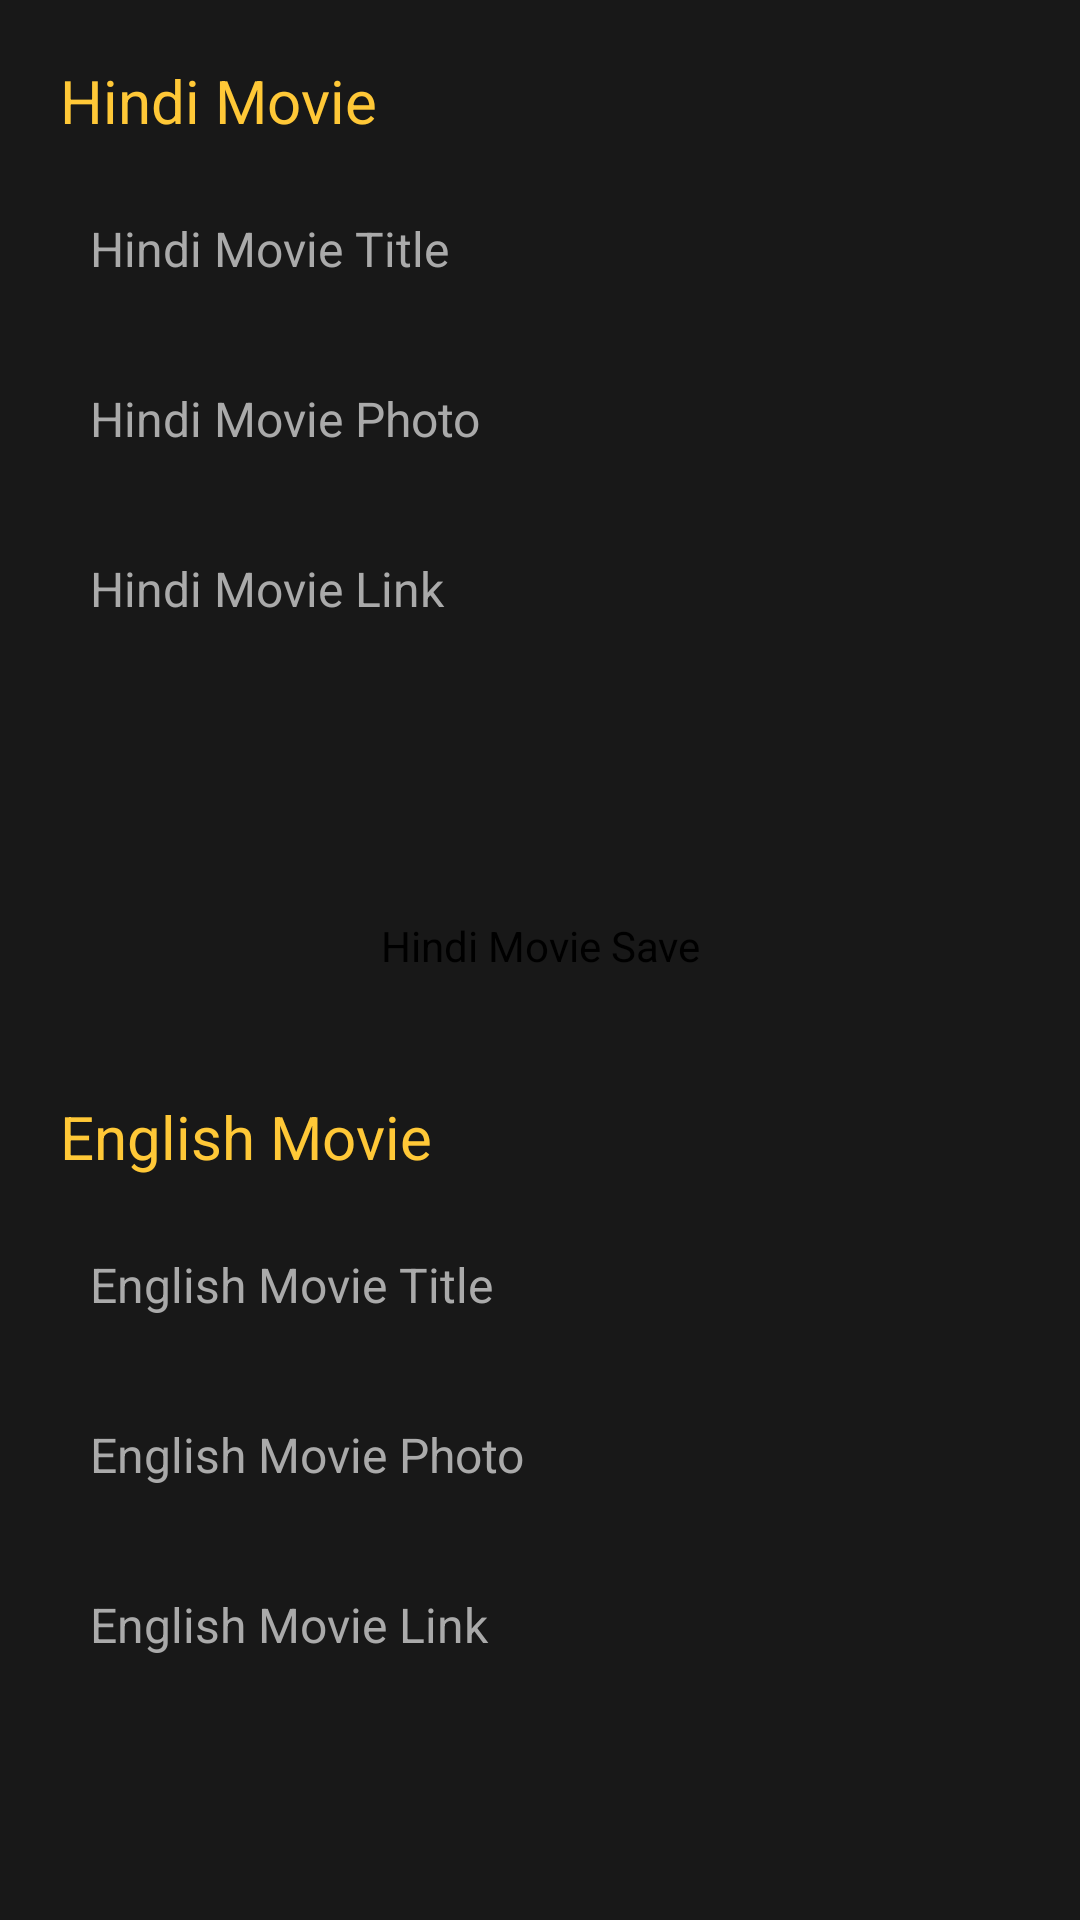

Write the Android layout XML for this screen, with the resource values it uses.
<!-- AndroidManifest.xml: application theme Theme.NeoflexAdmin -->
<!-- res/layout/activity_add_data.xml -->
<?xml version="1.0" encoding="utf-8"?>
<androidx.constraintlayout.widget.ConstraintLayout
    xmlns:android="http://schemas.android.com/apk/res/android"
    xmlns:app="http://schemas.android.com/apk/res-auto"
    xmlns:tools="http://schemas.android.com/tools"
    android:layout_width="match_parent"
    android:layout_height="match_parent"
    android:background="@color/dark_black"
    tools:context=".ui.AddDataActivity">

    <androidx.core.widget.NestedScrollView
        android:layout_width="match_parent"
        android:layout_height="match_parent"
        android:scrollbars="none">

        <LinearLayout
            android:layout_width="match_parent"
            android:layout_height="match_parent"
            android:layout_margin="20dp"
            android:orientation="vertical">

            <TextView
                android:layout_width="wrap_content"
                android:layout_height="wrap_content"
                android:text="Hindi Movie"
                android:textColor="@color/yellow"
                android:textSize="20sp"
                />

            <EditText
                android:id="@+id/HMTitle"
                android:layout_width="match_parent"
                android:layout_height="wrap_content"
                android:layout_marginTop="15dp"
                android:background="@drawable/et_outline_white"
                android:hint="Hindi Movie Title"
                android:inputType="textMultiLine"
                android:padding="10dp"
                android:textColorHint="@color/light_gray"
                android:textSize="16sp" />

            <EditText
                android:id="@+id/HMPhoto"
                android:layout_width="match_parent"
                android:layout_height="wrap_content"
                android:inputType="textMultiLine"
                android:layout_marginTop="15dp"
                android:textSize="16sp"
                android:padding="10dp"
                android:hint="Hindi Movie Photo"
                android:textColorHint="@color/light_gray"
                android:background="@drawable/et_outline_white"
                />

            <EditText
                android:id="@+id/HMLink"
                android:layout_width="match_parent"
                android:layout_height="100dp"
                android:inputType="textMultiLine"
                android:layout_marginTop="15dp"
                android:textSize="16sp"
                android:padding="10dp"
                android:hint="Hindi Movie Link"
                android:gravity="top|left"
                android:textColorHint="@color/light_gray"
                android:background="@drawable/et_outline_white"
                />

            <TextView
                android:id="@+id/HMSaveBtn"
                android:layout_width="match_parent"
                android:layout_height="40dp"
                android:gravity="center"
                android:layout_marginTop="20dp"
                android:text="Hindi Movie Save"
                android:textColor="@color/black"
                android:background="@drawable/fill_shape_white"
                android:paddingVertical="10dp" />


            <TextView
                android:layout_width="wrap_content"
                android:layout_height="wrap_content"
                android:text="English Movie"
                android:textColor="@color/yellow"
                android:textSize="20sp"
                android:layout_marginTop="30dp"
                />

            <EditText
                android:id="@+id/EMTitle"
                android:layout_width="match_parent"
                android:layout_height="wrap_content"
                android:inputType="textMultiLine"
                android:layout_marginTop="15dp"
                android:textSize="16sp"
                android:padding="10dp"
                android:hint="English Movie Title"
                android:textColorHint="@color/light_gray"
                android:background="@drawable/et_outline_white"
                />

            <EditText
                android:id="@+id/EMPhoto"
                android:layout_width="match_parent"
                android:layout_height="wrap_content"
                android:inputType="textMultiLine"
                android:layout_marginTop="15dp"
                android:textSize="16sp"
                android:padding="10dp"
                android:hint="English Movie Photo"
                android:textColorHint="@color/light_gray"
                android:background="@drawable/et_outline_white"
                />

            <EditText
                android:id="@+id/EMLink"
                android:layout_width="match_parent"
                android:layout_height="100dp"
                android:inputType="textMultiLine"
                android:layout_marginTop="15dp"
                android:textSize="16sp"
                android:padding="10dp"
                android:gravity="top|left"
                android:hint="English Movie Link"
                android:textColorHint="@color/light_gray"
                android:background="@drawable/et_outline_white"
                />

            <TextView
                android:id="@+id/EMSaveBtn"
                android:layout_width="match_parent"
                android:layout_height="40dp"
                android:gravity="center"
                android:layout_marginTop="20dp"
                android:text="English Movie Save"
                android:textColor="@color/black"
                android:background="@drawable/fill_shape_white"
                android:paddingVertical="10dp" />

        </LinearLayout>

    </androidx.core.widget.NestedScrollView>

</androidx.constraintlayout.widget.ConstraintLayout>
<!-- resources referenced by this layout -->
<resources>
  <color name="black">#FF000000</color>
  <color name="dark_black">#181818</color>
  <color name="light_gray">#aaaaaa</color>
  <color name="yellow">#FFC837</color>
  <style name="Theme.NeoflexAdmin" parent="Theme.MaterialComponents.DayNight.DarkActionBar">
          
          <item name="colorPrimary">@color/purple_500</item>
          <item name="colorPrimaryVariant">@color/purple_700</item>
          <item name="colorOnPrimary">@color/white</item>
          
          <item name="colorSecondary">@color/teal_200</item>
          <item name="colorSecondaryVariant">@color/teal_700</item>
          <item name="colorOnSecondary">@color/black</item>
          
          <item name="android:statusBarColor" tools:targetApi="l">?attr/colorPrimaryVariant</item>
          
      </style>
  <color name="purple_500">#FF6200EE</color>
  <color name="purple_700">#FF3700B3</color>
  <color name="white">#FFFFFFFF</color>
  <color name="teal_200">#FF03DAC5</color>
  <color name="teal_700">#FF018786</color>
</resources>
